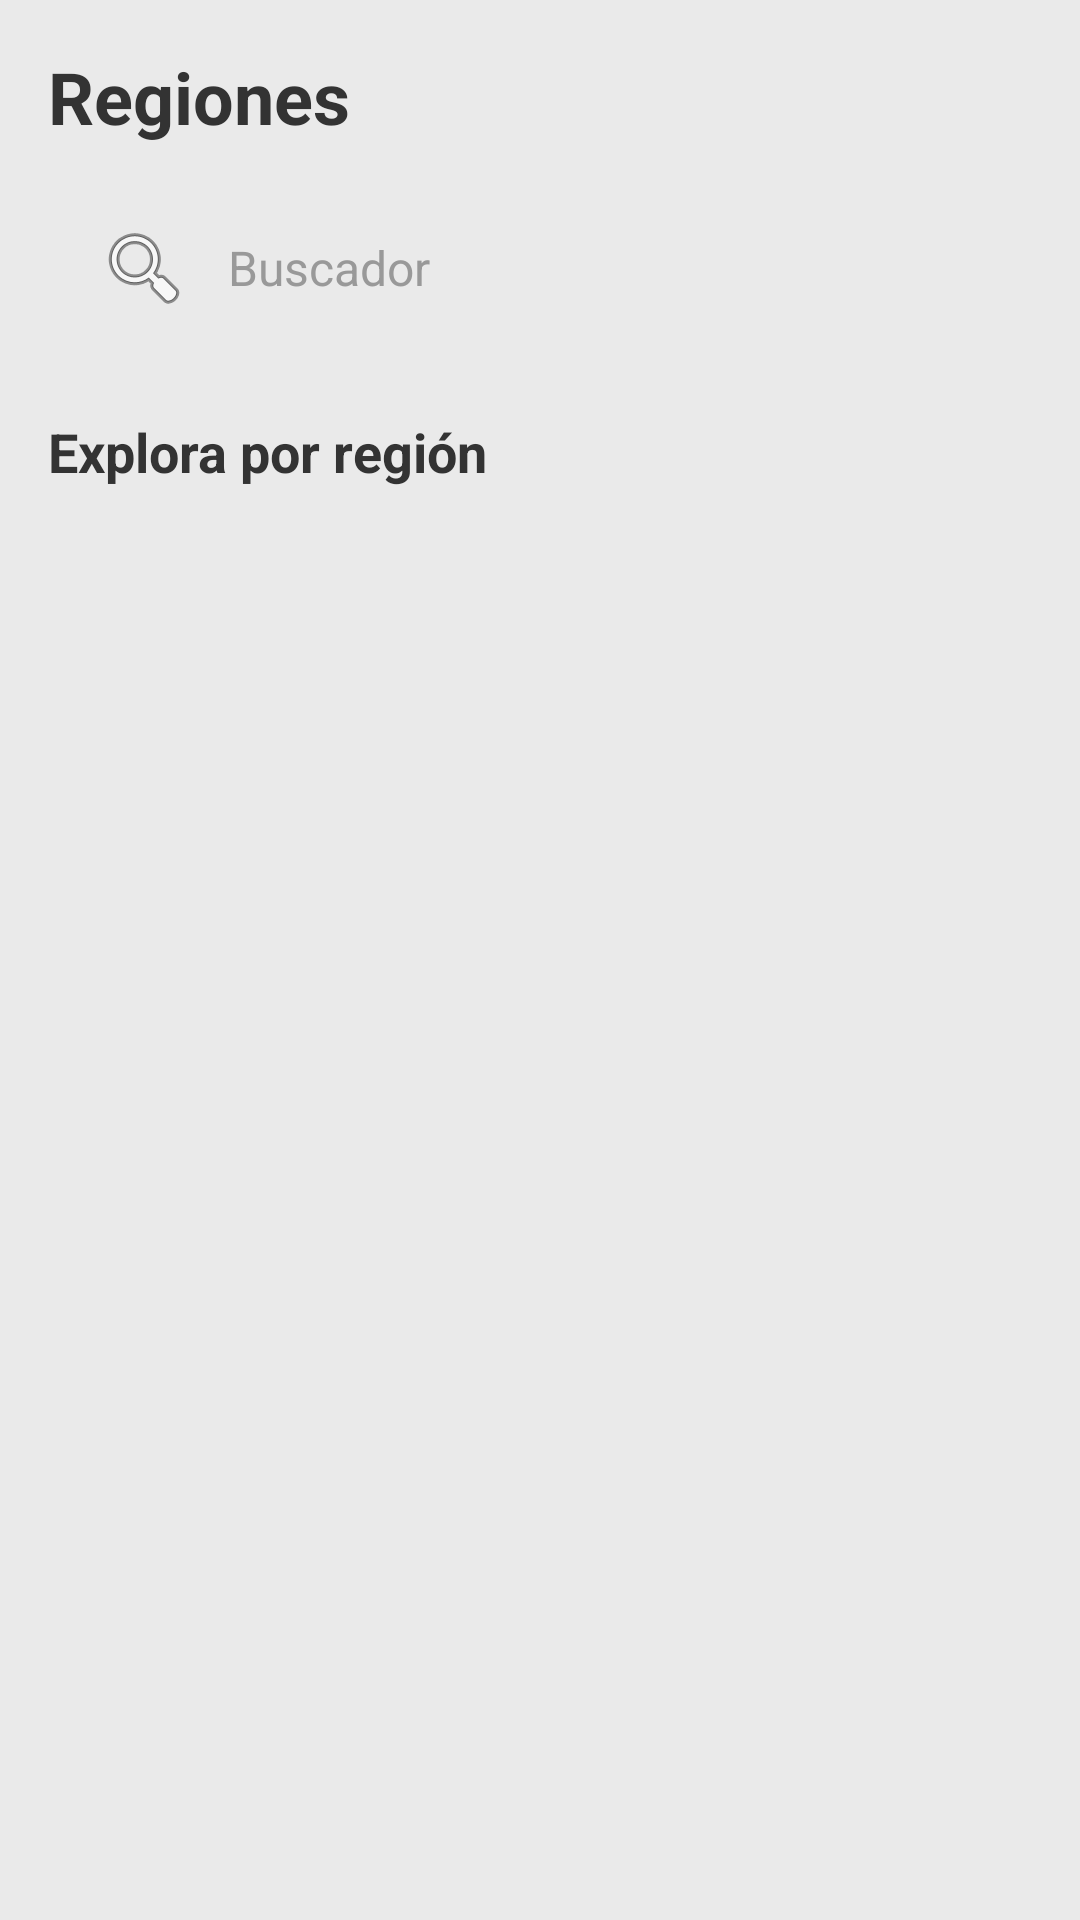

The Android layout XML behind this screen, and the referenced resources:
<!-- AndroidManifest.xml: application theme Theme.TouristSitesColombia -->
<!-- res/layout/fragment_regiones.xml -->
<?xml version="1.0" encoding="utf-8"?>
<LinearLayout xmlns:android="http://schemas.android.com/apk/res/android"
    android:layout_width="match_parent"
    android:layout_height="match_parent"
    android:background="#EAEAEA"
    android:orientation="vertical"
    android:padding="16dp">

    <TextView
        android:layout_width="wrap_content"
        android:layout_height="wrap_content"
        android:layout_marginBottom="16dp"
        android:text="Regiones"
        android:textColor="#333333"
        android:textSize="24sp"
        android:textStyle="bold" />

    <EditText
        android:id="@+id/etBuscador"
        android:layout_width="match_parent"
        android:layout_height="50dp"
        android:layout_marginBottom="24dp"
        android:background="@drawable/bg_search_bar"
        android:drawableStart="@android:drawable/ic_menu_search"
        android:drawablePadding="12dp"
        android:hint="Buscador"
        android:inputType="text"
        android:maxLines="1"
        android:paddingStart="16dp"
        android:paddingEnd="16dp"
        android:textColor="#333333"
        android:textColorHint="#999999"
        android:textSize="16sp" />

    <TextView
        android:layout_width="wrap_content"
        android:layout_height="wrap_content"
        android:layout_marginBottom="12dp"
        android:text="Explora por región"
        android:textColor="#333333"
        android:textSize="18sp"
        android:textStyle="bold" />

    <androidx.recyclerview.widget.RecyclerView
        android:id="@+id/rvRegiones"
        android:layout_width="match_parent"
        android:layout_height="match_parent"
        android:clipToPadding="false"
        android:paddingBottom="80dp" />

</LinearLayout>
<!-- resources referenced by this layout -->
<resources>
  <style name="Theme.TouristSitesColombia" parent="Base.Theme.TouristSitesColombia" />
  <style name="Base.Theme.TouristSitesColombia" parent="Theme.Material3.DayNight.NoActionBar">
          
          
      </style>
</resources>
